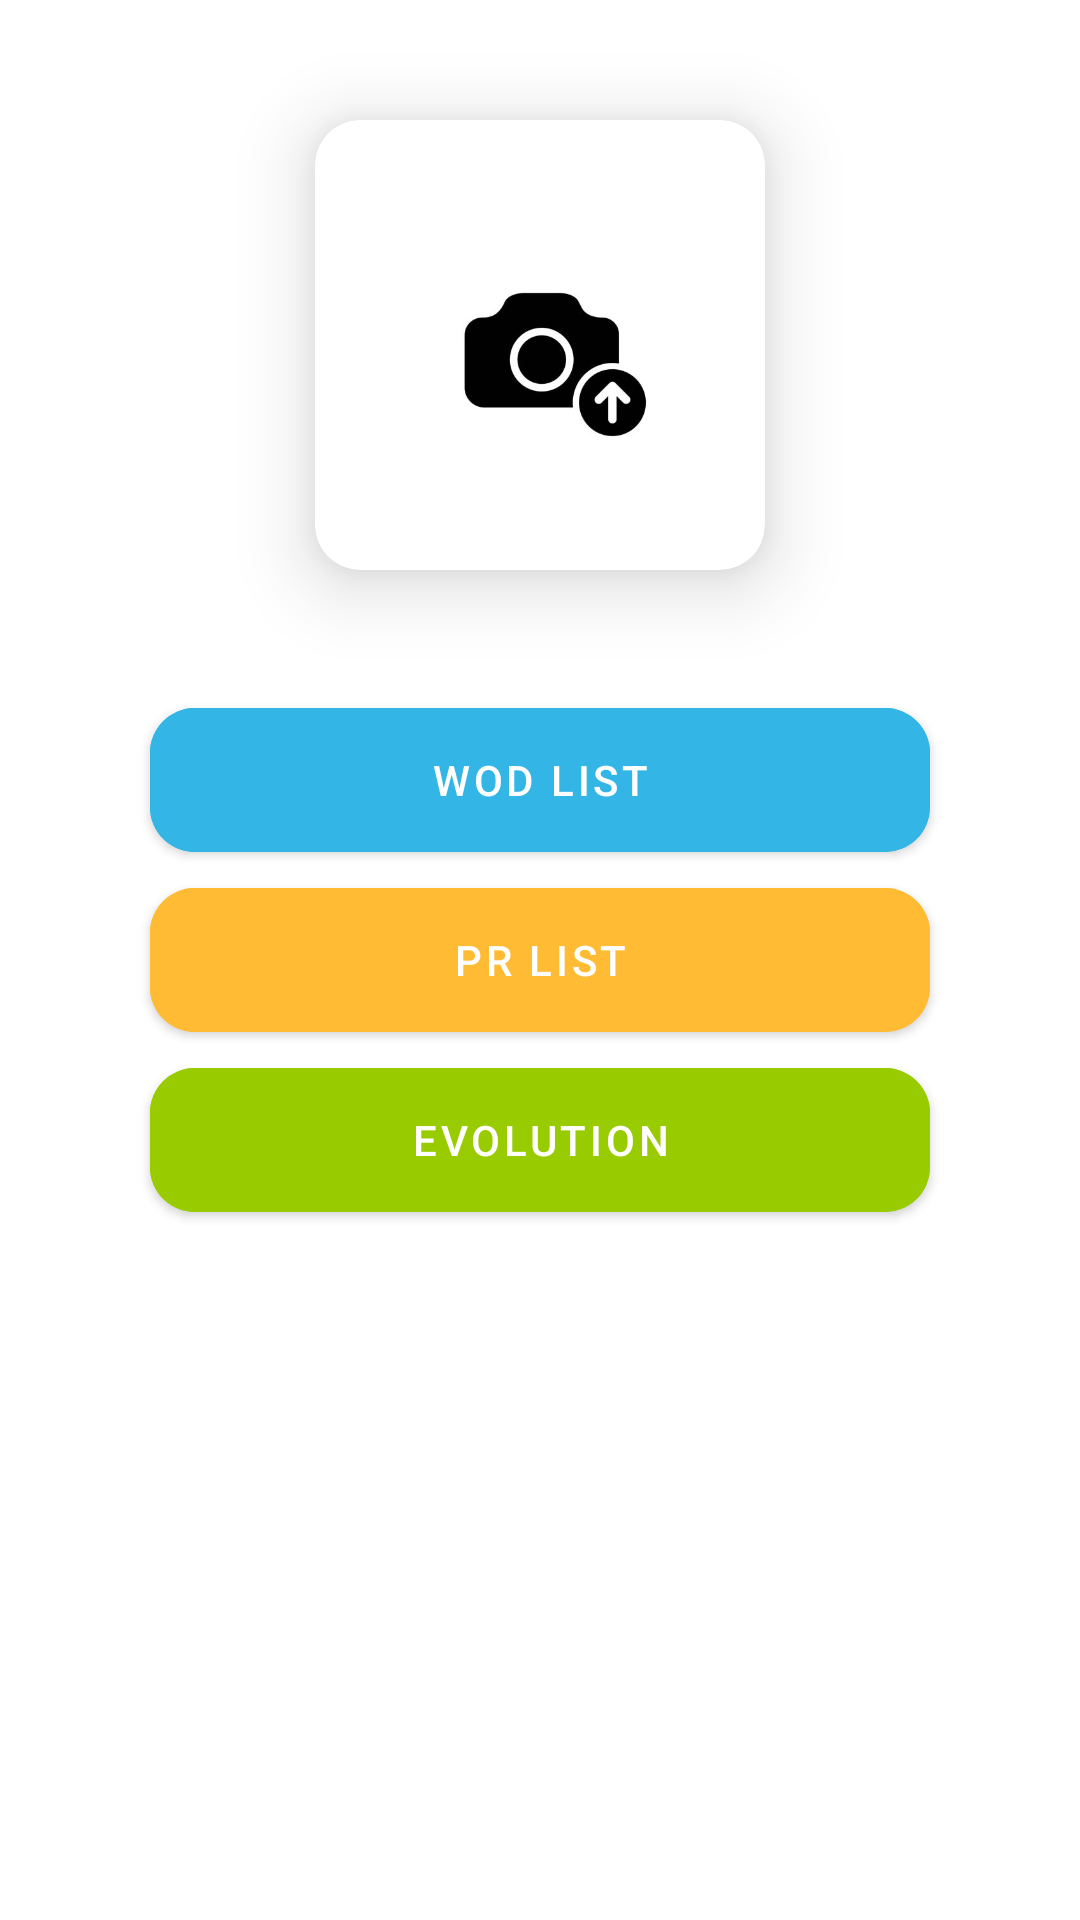

Produce the Android XML layout that renders to this screen, including the resource entries it uses.
<!-- AndroidManifest.xml: application theme Theme.YourWod -->
<!-- res/layout/main_yourwod_activity.xml -->
<?xml version="1.0" encoding="utf-8"?>
<androidx.constraintlayout.widget.ConstraintLayout xmlns:android="http://schemas.android.com/apk/res/android"
    xmlns:app="http://schemas.android.com/apk/res-auto"
    xmlns:tools="http://schemas.android.com/tools"
    android:layout_width="match_parent"
    android:layout_height="match_parent">




    <com.google.android.material.button.MaterialButton
        android:id="@+id/btn_wod_list"
        android:layout_width="match_parent"
        android:layout_height="60dp"

        android:layout_marginStart="50dp"
        android:layout_marginEnd="50dp"
        android:text="wod list"
        app:cornerRadius="15dp"
        android:backgroundTint="@android:color/holo_blue_light"
        app:layout_constraintBottom_toTopOf="@id/btn_pr_list"
        app:layout_constraintEnd_toEndOf="parent"
        app:layout_constraintStart_toStartOf="parent"
        />

    <com.google.android.material.button.MaterialButton
        android:id="@+id/btn_pr_list"
        android:layout_width="match_parent"
        android:layout_height="60dp"
        android:backgroundTint="@android:color/holo_orange_light"
        android:text="PR LIST"
        app:cornerRadius="15dp"
        android:layout_marginStart="50dp"
        android:layout_marginEnd="50dp"
        app:layout_constraintTop_toTopOf="parent"
        app:layout_constraintEnd_toEndOf="parent"
        app:layout_constraintStart_toStartOf="parent"
        app:layout_constraintBottom_toBottomOf="parent"
        />

    <com.google.android.material.button.MaterialButton
        android:id="@+id/btn_evolution"
        android:layout_width="match_parent"
        android:layout_height="60dp"
        android:backgroundTint="@android:color/holo_green_light"
        android:layout_marginStart="50dp"
        android:layout_marginEnd="50dp"
        android:text="EVOLUTION"
        app:cornerRadius="15dp"
        app:layout_constraintTop_toBottomOf="@id/btn_pr_list"
        app:layout_constraintEnd_toEndOf="parent"
        app:layout_constraintStart_toStartOf="parent"
        />

    <com.google.android.material.card.MaterialCardView
        android:layout_width="wrap_content"
        android:layout_height="wrap_content"
        app:layout_constraintStart_toStartOf="parent"
        app:layout_constraintEnd_toEndOf="parent"
        app:layout_constraintTop_toTopOf="parent"
        app:cardCornerRadius="15dp"
        app:cardElevation="15dp"
        app:layout_constraintBottom_toTopOf="@id/btn_wod_list">

        <ImageView
            android:id="@+id/imageView"
            android:layout_width="150dp"
            android:layout_height="150dp"
            android:paddingBottom="10dp"
            android:paddingTop="10dp"
            app:layout_constraintBottom_toTopOf="@id/btn_wod_list"
            android:scaleType="fitCenter"
            android:src="@drawable/img_1" />

    </com.google.android.material.card.MaterialCardView>



</androidx.constraintlayout.widget.ConstraintLayout>
<!-- resources referenced by this layout -->
<resources>
  <!-- drawable img_1: png bitmap (drawable, 25046 bytes) -->
  <style name="Theme.YourWod" parent="Theme.MaterialComponents.DayNight.DarkActionBar">
          
          <item name="colorPrimary">#B1B1B0</item>
          <item name="colorPrimaryVariant">@color/purple_700</item>
          <item name="colorOnPrimary">@color/white</item>
          
          <item name="colorSecondary">@color/teal_200</item>
          <item name="colorSecondaryVariant">@color/teal_700</item>
          <item name="colorOnSecondary">@color/black</item>
          
          <item name="android:statusBarColor">#79BEDD</item>
          
      </style>
  <!-- not gathered from this repository: default colours our renderer supplied (Android Studio template values) -->
  <color name="purple_700">#FF3700B3</color>
  <color name="teal_200">#FF03DAC5</color>
  <color name="teal_700">#FF018786</color>
  <color name="black">#FF000000</color>
  <color name="white">#FFFFFFFF</color>
</resources>
